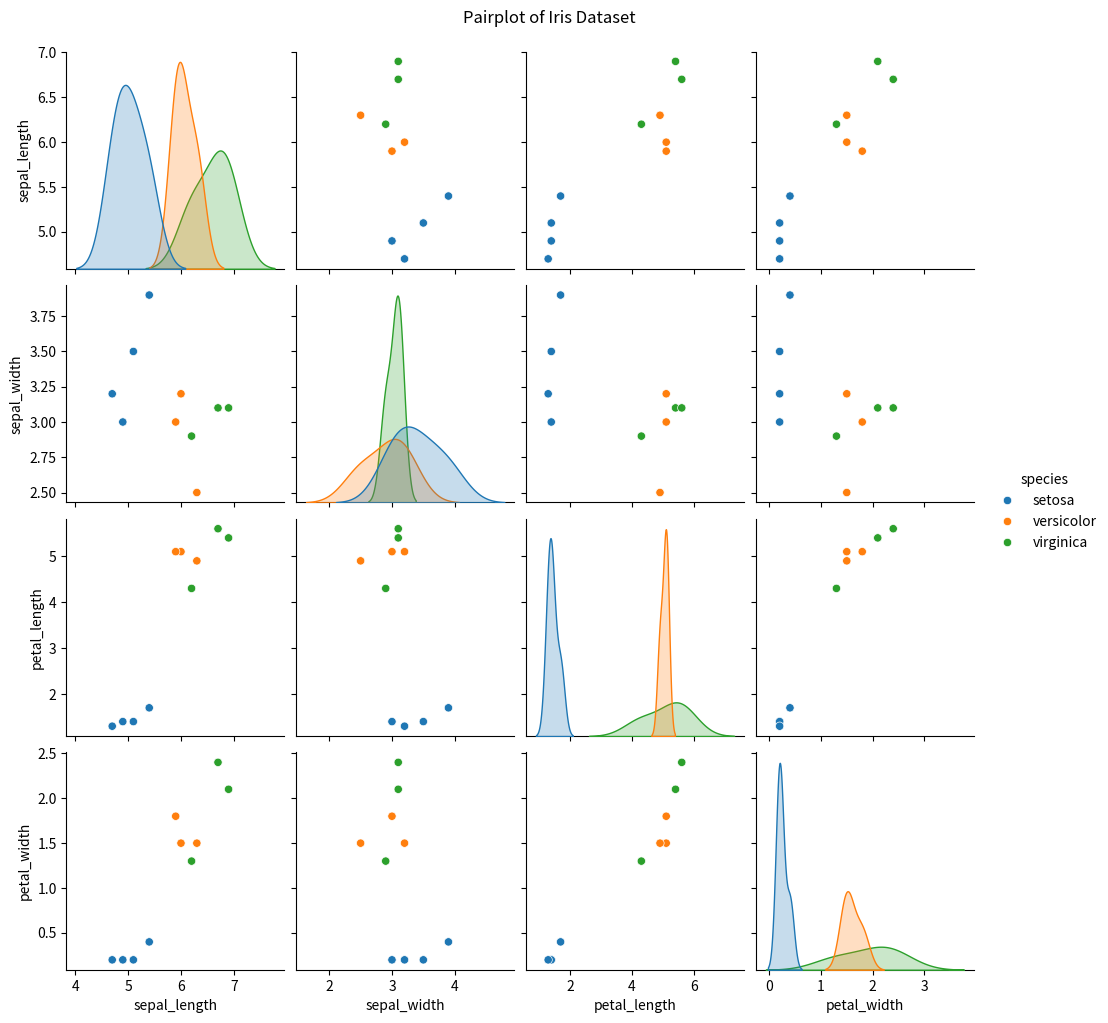

The script that saved this image:
 # Experiment: Exploratory Data Analysis (EDA) on a Sample Iris Dataset
 # Objective: Perform basic EDA using pandas and seaborn

import pandas as pd
import seaborn as sns
import matplotlib.pyplot as plt
 # Manually created sample data from Iris dataset
data = {
    'sepal_length': [5.1, 4.9, 4.7, 6.0, 5.4, 6.9, 6.2, 5.9, 6.7, 6.3],
    'sepal_width':  [3.5, 3.0, 3.2, 3.2, 3.9, 3.1, 2.9, 3.0, 3.1, 2.5],
    'petal_length': [1.4, 1.4, 1.3, 5.1, 1.7, 5.4, 4.3, 5.1, 5.6, 4.9],
    'petal_width':  [0.2, 0.2, 0.2, 1.5, 0.4, 2.1, 1.3, 1.8, 2.4, 1.5],
    'species': ['setosa', 'setosa', 'setosa', 'versicolor', 'setosa',
                'virginica', 'virginica', 'versicolor', 'virginica', 'versicolor']
}
 # Create DataFrame
df = pd.DataFrame(data)
 # Describe the dataset (summary statistics)
print("Descriptive Statistics:")
print(df.describe())
 # Pairwise visualization
print("Generating pairplot...")
sns.pairplot(df, hue='species')
plt.suptitle('Pairplot of Iris Dataset', y=1.02)
plt.show()